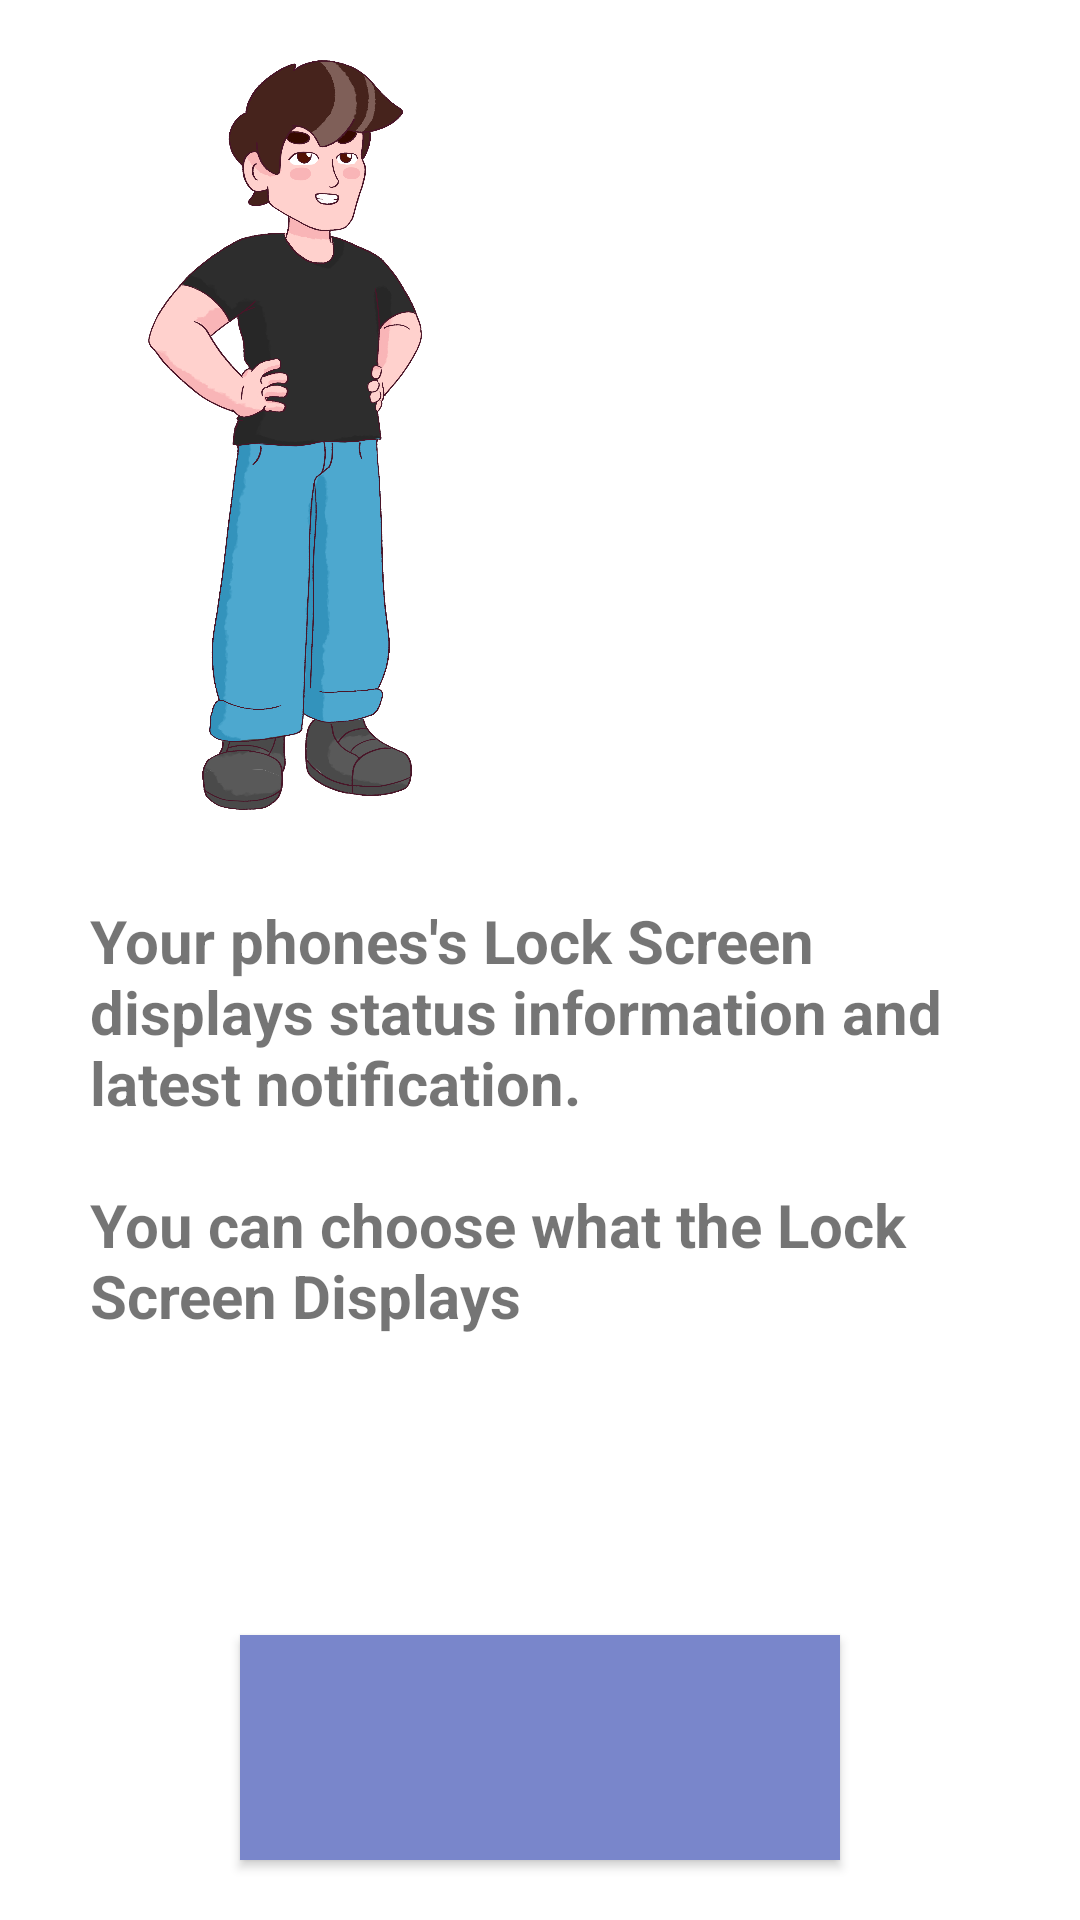

This screen was rendered from an Android layout file. Write that file and the resources it references.
<!-- AndroidManifest.xml: application theme Theme.MvvmTester -->
<!-- res/layout/activity_bubble_sample.xml -->
<?xml version="1.0" encoding="utf-8"?>
<androidx.constraintlayout.widget.ConstraintLayout xmlns:android="http://schemas.android.com/apk/res/android"
    xmlns:app="http://schemas.android.com/apk/res-auto"
    xmlns:tools="http://schemas.android.com/tools"
    android:layout_width="match_parent"
    android:layout_height="match_parent"
    tools:context="com.rimapps.PlayGround.view.activities.BubbleSample">


    <ImageView
        android:id="@+id/iv_simm"
        android:layout_width="150dp"
        android:layout_height="250dp"
        android:layout_marginStart="20dp"
        android:layout_marginTop="20dp"
        android:src="@drawable/simm_full_body"
        tools:ignore="MissingConstraints"
        app:layout_constraintStart_toStartOf="parent"
        app:layout_constraintTop_toTopOf="parent"
        android:contentDescription="@string/todo">
    </ImageView>

    <TextView
        android:id="@+id/tv_message"
        android:layout_width="match_parent"
        android:layout_height="wrap_content"
        android:layout_margin="30dp"
        tools:ignore="MissingConstraints"
        android:text="@string/sample"
        android:textSize="20sp"
        android:textStyle="bold"
        app:layout_constraintTop_toBottomOf="@+id/iv_simm">
    </TextView>

    <androidx.appcompat.widget.AppCompatButton
        android:id="@+id/bt_continue"
        android:layout_width="200dp"
        android:layout_height="75dp"
        tools:ignore="MissingConstraints"
        android:textColor="@color/white"
        android:textStyle="bold"
        android:background="@color/choiceBackGround"
        app:layout_constraintEnd_toEndOf="parent"
        app:layout_constraintStart_toStartOf="parent"
        app:layout_constraintBottom_toBottomOf="parent"
        android:layout_marginBottom="20dp">
    </androidx.appcompat.widget.AppCompatButton>

</androidx.constraintlayout.widget.ConstraintLayout>
<!-- resources referenced by this layout -->
<resources>
  <color name="choiceBackGround">#7986CB</color>
  <color name="white">#FFFFFFFF</color>
  <!-- drawable simm_full_body: png bitmap (drawable-v24, 604279 bytes) -->
  <string name="sample">Your phones\'s Lock Screen displays status information and latest notification. \n\nYou can choose what the Lock Screen Displays</string>
  <string name="todo">TODO</string>
  <style name="Theme.MvvmTester" parent="Theme.MaterialComponents.DayNight.DarkActionBar">
          
          <item name="colorPrimary">@color/purple_500</item>
          <item name="colorPrimaryVariant">@color/purple_700</item>
          <item name="colorOnPrimary">@color/white</item>
          
          <item name="colorSecondary">@color/teal_200</item>
          <item name="colorSecondaryVariant">@color/teal_700</item>
          <item name="colorOnSecondary">@color/black</item>
          
          <item name="android:statusBarColor" tools:targetApi="l">?attr/colorPrimaryVariant</item>
          
      </style>
  <color name="purple_500">#FF6200EE</color>
  <color name="purple_700">#FF3700B3</color>
  <color name="teal_200">#FF03DAC5</color>
  <color name="teal_700">#FF018786</color>
  <color name="black">#FF000000</color>
</resources>
